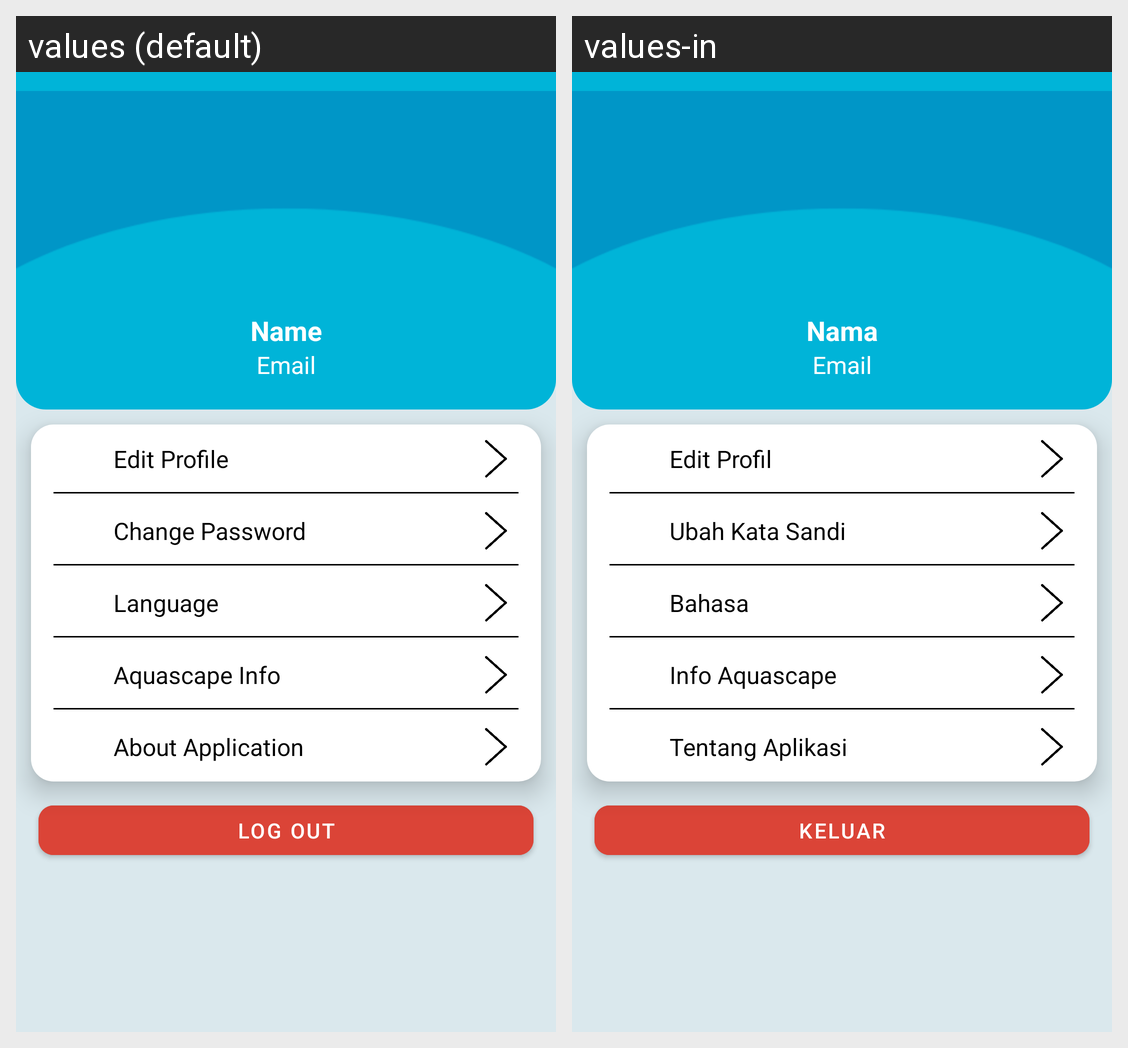

Here is an Android app screen in its default locale and in the app's own translations. Write out the translated-string differences for the strings that appear on this screen.
Android screen res/layout/fragment_setting_admin.xml rendered under 2 locales, left to right: values (default), values-in. Device: Nexus 5 (rendered at 1080×1920; each locale shown at half size, 540×960, under a caption strip naming it); theme Theme.AquaCare.
Strings drawn on this screen, with the default value and each locale's value (text and hints the layout hard-codes, and strings that could not be matched under every locale, appear in the picture but are not listed):

name
  values: Name
  values-in: Nama

email
  values: Email
  values-in: Email

edit_profile
  values: Edit Profile
  values-in: Edit Profil

change_password
  values: Change Password
  values-in: Ubah Kata Sandi

language
  values: Language
  values-in: Bahasa

aquascape_info
  values: Aquascape Info
  values-in: Info Aquascape

about_application
  values: About Application
  values-in: Tentang Aplikasi

log_out
  values: Log out
  values-in: Keluar
